Run: headless pygame with SDL's dummy video driver; simulated clock (each Clock.tick advances the game by its frame time, no real sleeping); random seed 0; keys injected as events and as key.get_pressed() state; mouse plan: one left click at the window centre at the start of phase 2, then a move to the lower-right quarter at the start of phase 3.
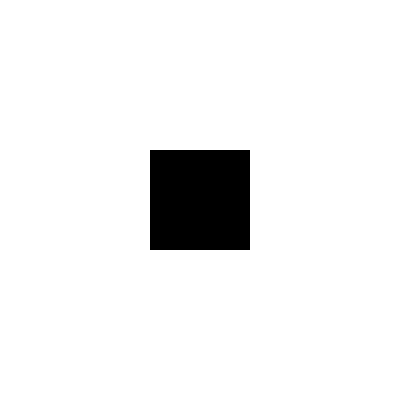
Frame 1 of 4 · flips 1–60 · no input
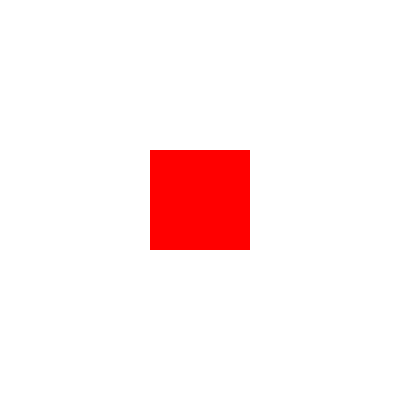
Frame 2 of 4 · flips 61–180 · clicked the window centre · tapped SPACE, RETURN · held RIGHT (→), D
Frame 3 of 4 · flips 181–300 · moved the mouse to the lower-right quarter · held DOWN (↓), S · screen same as frame 1, image omitted
Frame 4 of 4 · flips 301–420 · held LEFT (←), A, UP (↑), W · screen unchanged from frame 3, image omitted

The pygame program that drew these frames:

import pygame as pg, sys

pg.init()
screen = pg.display.set_mode((400,400))
pg.display.set_caption('マウスと矩形(四角形)の当たり判定')

def collision(mx,my,rx,ry,rw,rh):
    return rx < mx < rx+rw and ry < my < ry+rh

while True:
    screen.fill(pg.Color('white'))
    mx,my = pg.mouse.get_pos()
    rx = screen.get_width()/2-50
    ry = screen.get_height()/2-50
    target = pg.Rect(rx,ry,100,100)
    #if collision(mx,my,rx,ry,100,100):
    if target.collidepoint(mx,my):
        color = pg.Color(255,0,0)
    else:
        color = pg.Color(0,0,0)
    pg.draw.rect(screen,color,target)
    pg.display.update()
    for event in pg.event.get():
        if event.type == pg.QUIT:
            pg.quit()
            sys.exit()
